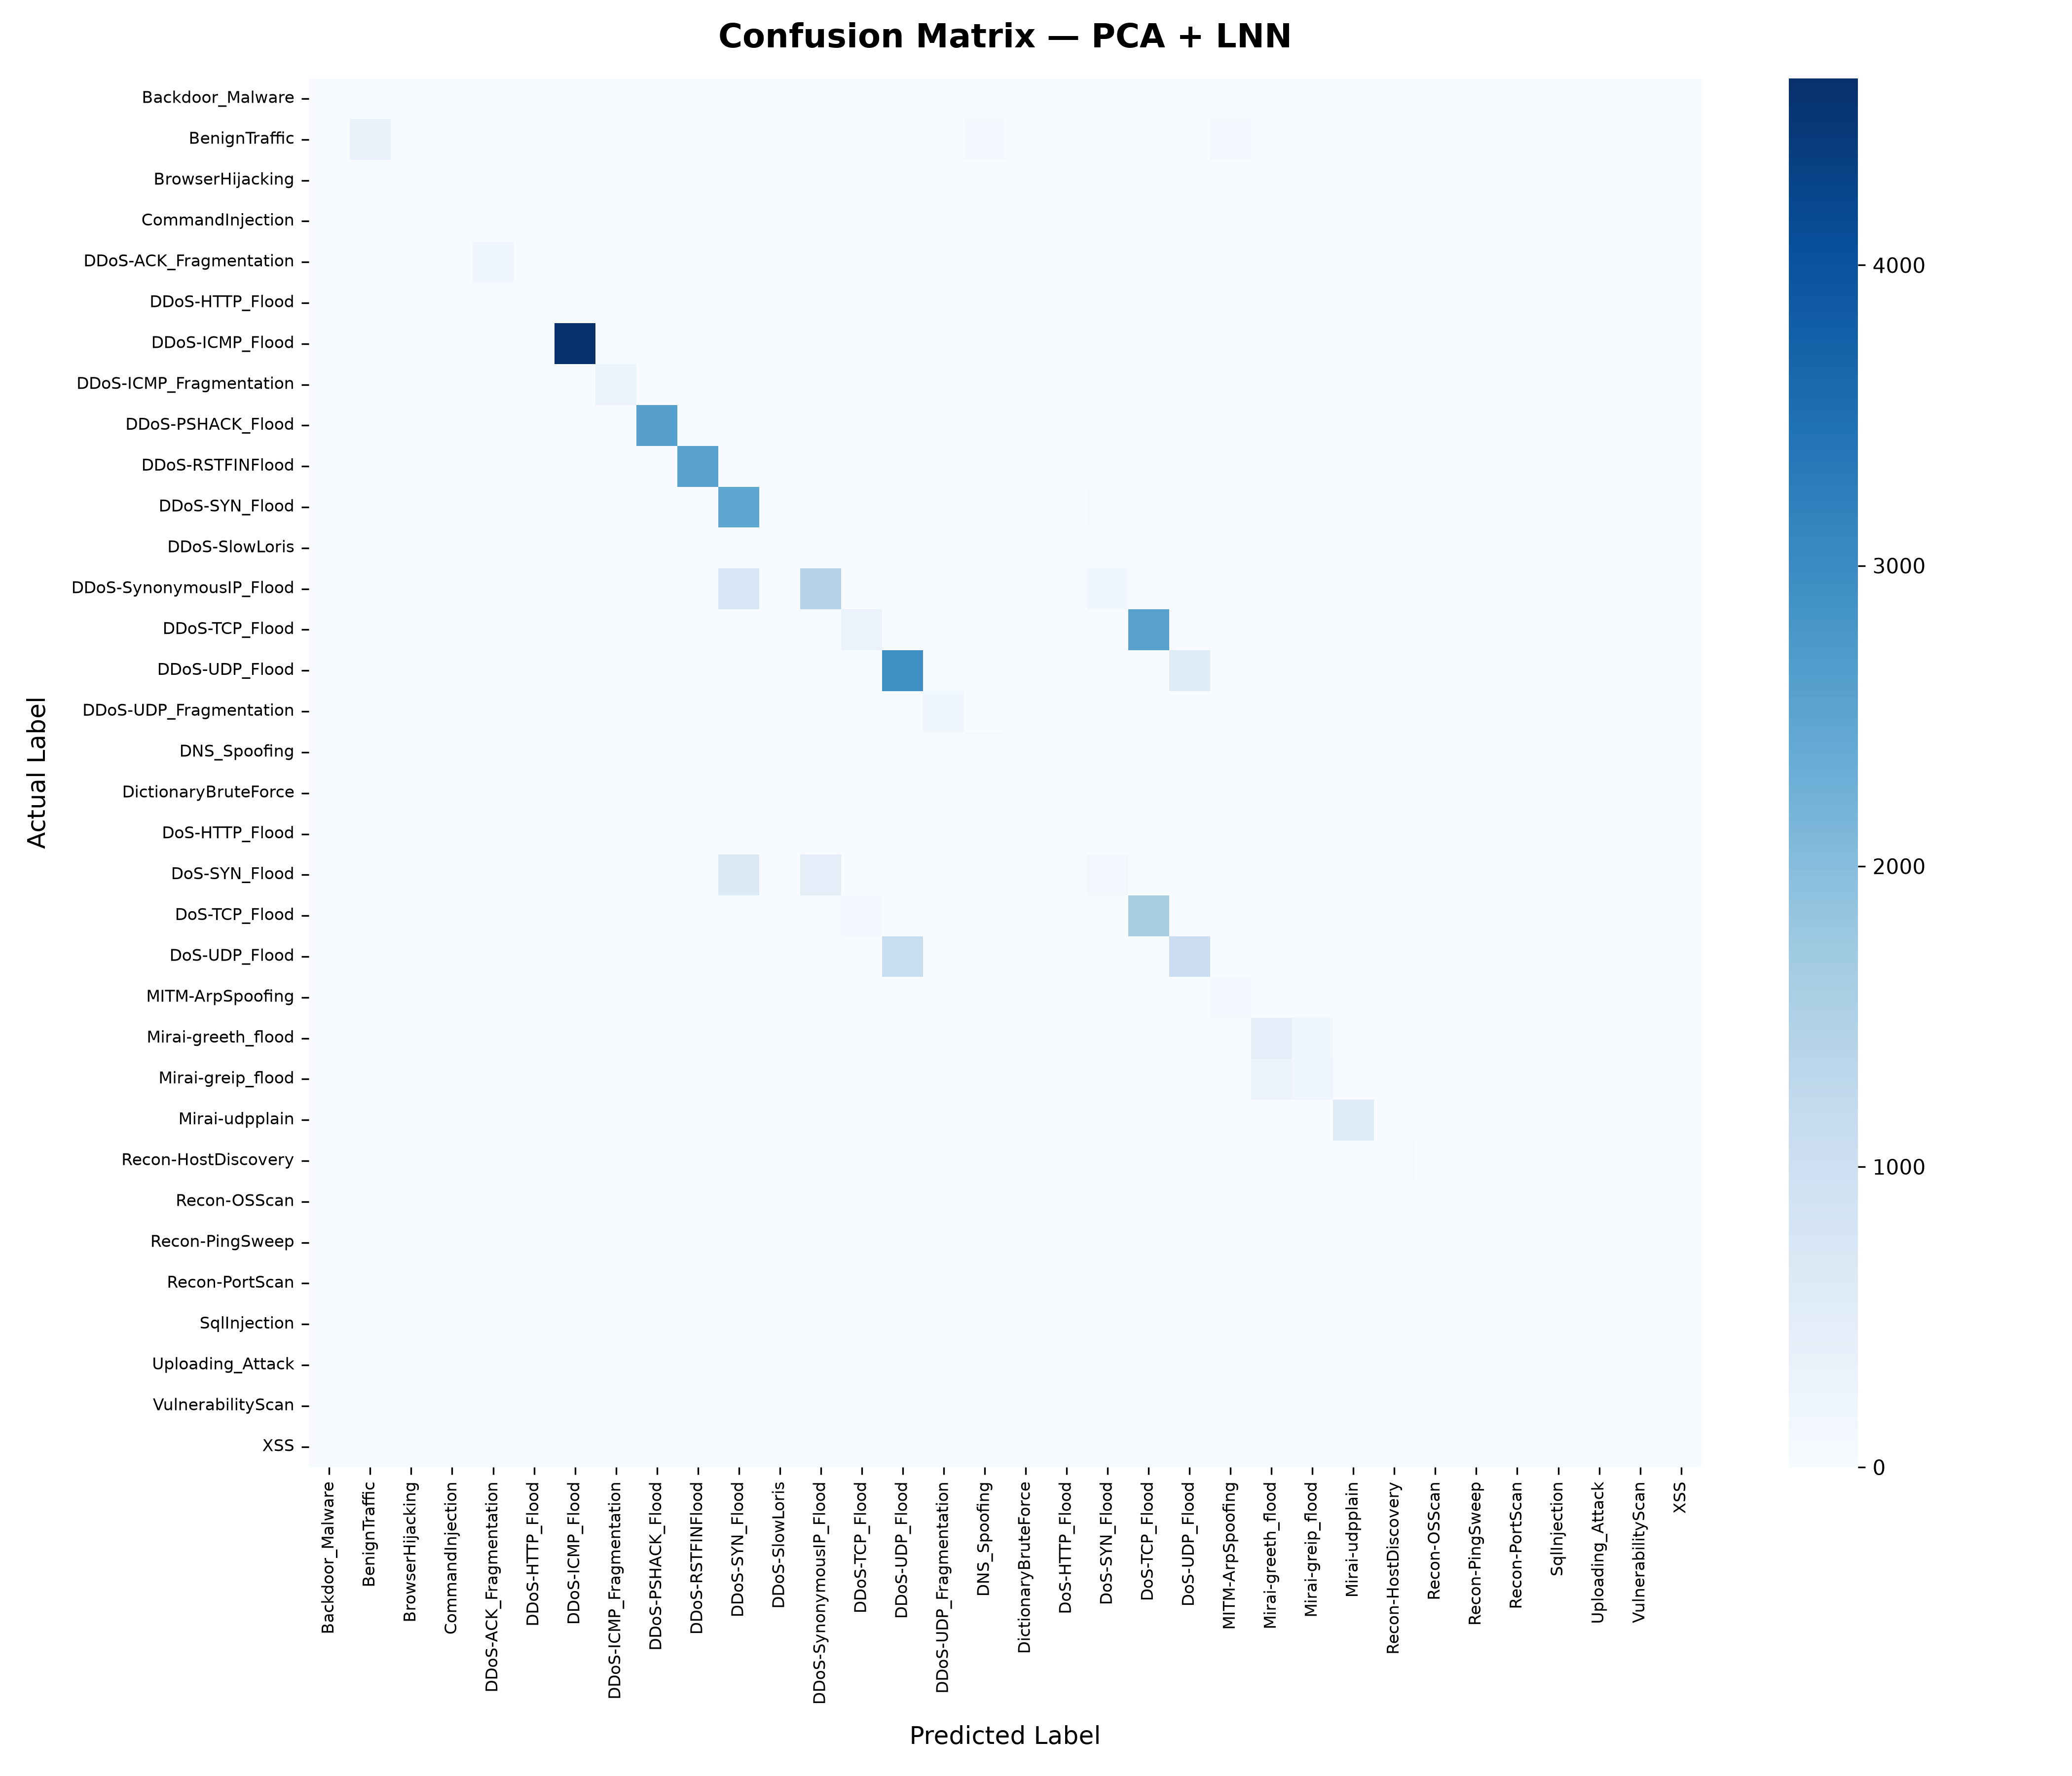

Source data for this figure (header and first rows):
, Backdoor_Malware, BenignTraffic, BrowserHijacking, CommandInjection, DDoS-ACK_Fragmentation, DDoS-HTTP_Flood, DDoS-ICMP_Flood, DDoS-ICMP_Fragmentation, DDoS-PSHACK_Flood, DDoS-RSTFINFlood, DDoS-SYN_Flood, DDoS-SlowLoris, DDoS-SynonymousIP_Flood, DDoS-TCP_Flood, DDoS-UDP_Flood, DDoS-UDP_Fragmentation, DNS_Spoofing, DictionaryBruteForce, DoS-HTTP_Flood, DoS-SYN_Flood, DoS-TCP_Flood, DoS-UDP_Flood, MITM-ArpSpoofing
Backdoor_Malware, 0, 0, 0, 0, 0, 0, 0, 0, 0, 0, 0, 0, 0, 0, 0, 0, 0, 0, 0, 0, 0, 0, 0
BenignTraffic, 0, 333, 0, 0, 0, 0, 0, 0, 0, 1, 0, 0, 0, 1, 0, 0, 100, 0, 0, 0, 0, 0, 140
BrowserHijacking, 0, 0, 0, 0, 0, 0, 0, 0, 0, 0, 0, 0, 0, 0, 0, 0, 0, 0, 0, 0, 0, 0, 2
CommandInjection, 0, 1, 0, 0, 0, 0, 0, 0, 0, 0, 0, 0, 0, 0, 0, 0, 2, 0, 0, 0, 0, 0, 0
DDoS-ACK_Fragmentation, 0, 0, 0, 0, 177, 0, 0, 0, 0, 0, 0, 1, 0, 0, 0, 0, 0, 0, 1, 0, 0, 0, 0
DDoS-HTTP_Flood, 0, 0, 0, 0, 0, 8, 0, 0, 0, 0, 1, 5, 1, 0, 0, 0, 0, 0, 1, 2, 0, 0, 0
DDoS-ICMP_Flood, 0, 0, 0, 0, 0, 0, 4622, 1, 0, 0, 0, 0, 0, 0, 0, 0, 0, 0, 0, 0, 0, 0, 1
DDoS-ICMP_Fragmentation, 0, 0, 0, 0, 0, 0, 0, 287, 0, 0, 0, 3, 0, 0, 0, 1, 0, 0, 0, 0, 0, 0, 0
DDoS-PSHACK_Flood, 0, 0, 0, 0, 0, 0, 0, 0, 2597, 4, 0, 1, 0, 0, 0, 0, 0, 0, 0, 0, 32, 0, 0
DDoS-RSTFINFlood, 0, 0, 0, 0, 0, 0, 0, 0, 0, 2578, 0, 1, 0, 0, 0, 0, 0, 0, 1, 0, 0, 0, 0
DDoS-SYN_Flood, 0, 0, 0, 0, 0, 0, 0, 0, 0, 0, 2488, 4, 27, 0, 0, 0, 0, 0, 4, 83, 0, 0, 0
DDoS-SlowLoris, 0, 0, 0, 0, 0, 0, 0, 0, 0, 0, 0, 11, 0, 0, 0, 0, 0, 0, 1, 0, 0, 0, 0
DDoS-SynonymousIP_Flood, 0, 0, 0, 0, 0, 0, 0, 0, 2, 0, 738, 1, 1399, 0, 0, 0, 0, 0, 0, 174, 0, 0, 0
DDoS-TCP_Flood, 0, 0, 0, 0, 0, 0, 0, 0, 0, 0, 0, 2, 0, 317, 0, 0, 0, 0, 0, 0, 2566, 0, 0
DDoS-UDP_Flood, 0, 0, 0, 0, 0, 0, 0, 0, 0, 0, 0, 0, 0, 0, 2925, 0, 0, 0, 0, 0, 0, 570, 0
DDoS-UDP_Fragmentation, 0, 0, 0, 0, 2, 0, 0, 0, 0, 0, 0, 0, 0, 0, 0, 177, 0, 0, 0, 0, 0, 0, 0
DNS_Spoofing, 0, 12, 0, 0, 0, 0, 0, 1, 0, 1, 0, 0, 0, 0, 0, 0, 65, 0, 0, 0, 0, 0, 11
DictionaryBruteForce, 0, 1, 0, 0, 0, 0, 0, 0, 0, 0, 0, 0, 0, 0, 0, 0, 1, 0, 0, 0, 0, 0, 0
DoS-HTTP_Flood, 0, 0, 0, 0, 0, 0, 0, 0, 0, 0, 1, 2, 0, 0, 0, 0, 0, 0, 35, 3, 0, 0, 0
DoS-SYN_Flood, 0, 0, 0, 0, 0, 1, 0, 0, 0, 1, 642, 3, 456, 0, 0, 0, 0, 0, 27, 161, 1, 0, 0
DoS-TCP_Flood, 0, 0, 0, 0, 0, 0, 0, 0, 2, 0, 0, 1, 0, 108, 0, 0, 1, 0, 2, 0, 1600, 0, 0
DoS-UDP_Flood, 0, 0, 0, 0, 1, 0, 1, 1, 0, 0, 0, 1, 0, 0, 1091, 1, 0, 0, 0, 0, 0, 1046, 0
MITM-ArpSpoofing, 0, 26, 0, 0, 0, 0, 0, 0, 0, 0, 0, 0, 0, 0, 0, 0, 30, 0, 0, 0, 0, 0, 119
Mirai-greeth_flood, 0, 0, 0, 0, 0, 0, 0, 0, 0, 0, 0, 2, 0, 0, 0, 1, 0, 0, 0, 0, 0, 0, 1
Mirai-greip_flood, 0, 0, 0, 0, 1, 0, 0, 0, 0, 1, 0, 2, 0, 0, 0, 3, 0, 0, 0, 0, 0, 0, 0
Mirai-udpplain, 0, 0, 0, 0, 0, 0, 0, 0, 0, 0, 0, 0, 0, 0, 0, 0, 0, 0, 0, 0, 0, 2, 0
Recon-HostDiscovery, 0, 1, 0, 0, 0, 0, 0, 0, 0, 0, 0, 0, 0, 0, 0, 0, 8, 0, 0, 0, 0, 0, 3
Recon-OSScan, 0, 17, 0, 0, 0, 0, 0, 0, 0, 0, 0, 0, 0, 0, 0, 0, 5, 0, 0, 0, 0, 0, 5
Recon-PingSweep, 0, 0, 0, 0, 0, 0, 0, 0, 0, 0, 0, 0, 0, 0, 0, 0, 0, 0, 0, 0, 0, 0, 1
Recon-PortScan, 0, 2, 0, 0, 0, 0, 0, 0, 0, 0, 0, 0, 0, 0, 0, 0, 7, 0, 0, 0, 0, 0, 5
SqlInjection, 0, 0, 0, 0, 0, 0, 0, 0, 0, 0, 0, 0, 0, 0, 0, 0, 0, 0, 0, 0, 0, 0, 0
Uploading_Attack, 0, 0, 0, 0, 0, 0, 0, 0, 0, 0, 0, 0, 0, 0, 0, 0, 0, 0, 0, 0, 0, 0, 0
VulnerabilityScan, 0, 0, 0, 0, 0, 0, 0, 0, 0, 0, 0, 0, 0, 0, 0, 0, 0, 0, 1, 0, 0, 0, 0
XSS, 0, 0, 0, 0, 0, 0, 0, 0, 0, 0, 0, 0, 0, 0, 0, 0, 0, 0, 0, 0, 0, 0, 0
